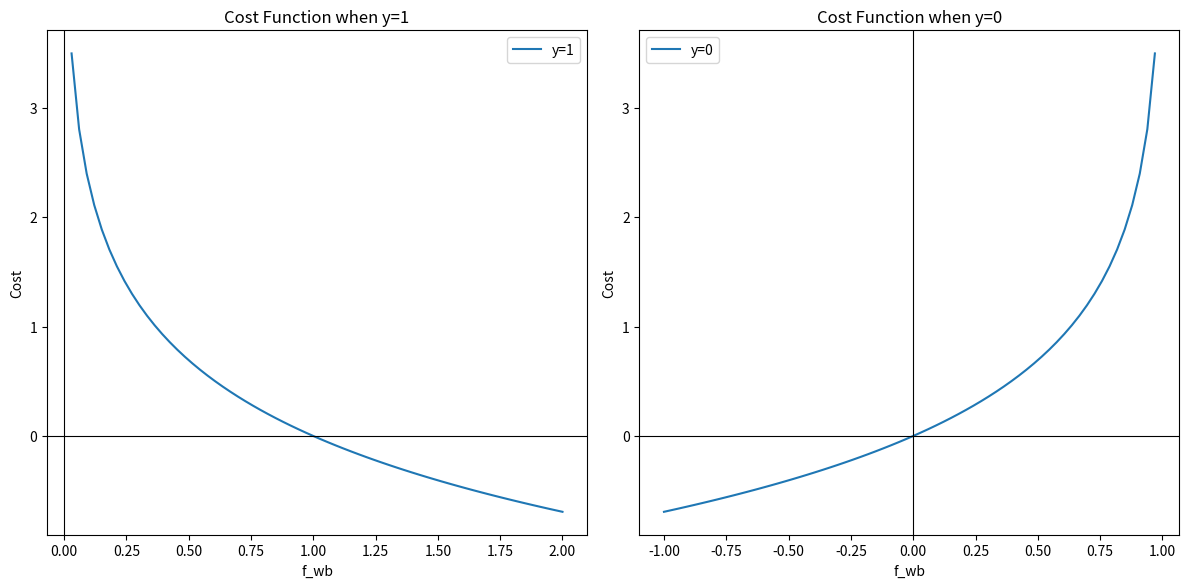

The matplotlib source for this figure: (Note: this script raises an exception after producing the figure.)
import numpy as np
import matplotlib.pyplot as plt

def logistic_function(x, w, b):
    return 1 / (1 + np.exp(-(w * x + b)))

def cost_function(f_wb, y):
    if y == 1:
        return -np.log(f_wb)
    else:
        return -np.log(1 - f_wb)

f_wb = np.linspace(-1, 2, 100)  # 避免log(0)的情况

cost_y1 = cost_function(f_wb, 1)
cost_y0 = cost_function(f_wb, 0)

plt.figure(figsize=(12, 6),dpi=600)

plt.subplot(1, 2, 1)
plt.plot(f_wb, cost_y1, label='y=1')
plt.title('Cost Function when y=1')
plt.xlabel('f_wb')
plt.ylabel('Cost')
plt.axhline(0, color='black', linewidth=0.8)  # 增加水平坐标轴
plt.axvline(0, color='black', linewidth=0.8)  # 增加垂直坐标轴
plt.legend()

plt.subplot(1, 2, 2)
plt.plot(f_wb, cost_y0, label='y=0')
plt.title('Cost Function when y=0')
plt.xlabel('f_wb')
plt.ylabel('Cost')
plt.axhline(0, color='black', linewidth=0.8)  # 增加水平坐标轴
plt.axvline(0, color='black', linewidth=0.8)  # 增加垂直坐标轴
plt.legend()

plt.tight_layout()
#plt.show()
plt.savefig('plt/logistic_cost_function.png')